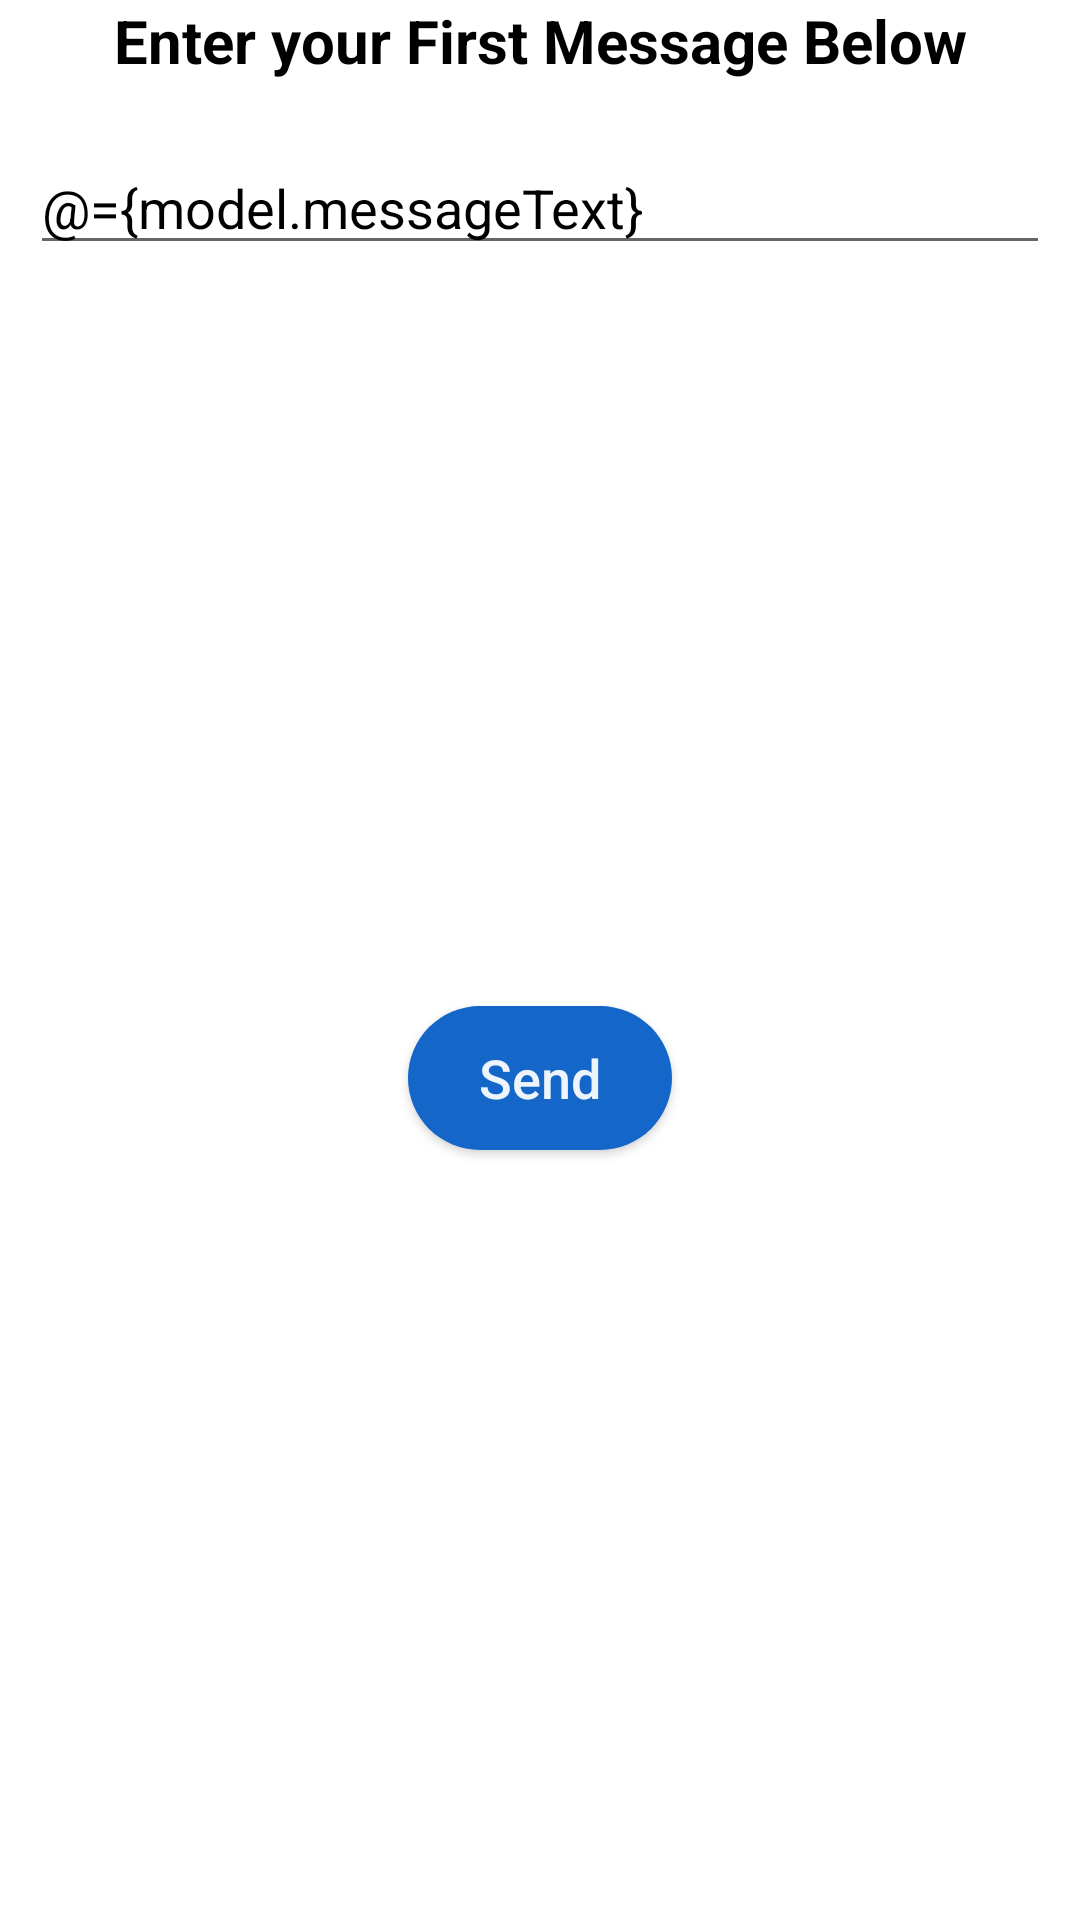

Layout XML and referenced resources for this Android screen:
<!-- AndroidManifest.xml: application theme AppTheme -->
<!-- res/layout/fragment_message.xml -->
<?xml version="1.0" encoding="utf-8"?>
<layout xmlns:android="http://schemas.android.com/apk/res/android"
    xmlns:app="http://schemas.android.com/apk/res-auto">

    <data>
        <variable
            name="model"
            type="com.example.firebasechatapp.ui.firstmessage.MessageViewModel" />

        <variable
            name="frag"
            type="com.example.firebasechatapp.ui.firstmessage.MessageFragment" />
    </data>

    <androidx.constraintlayout.widget.ConstraintLayout
        android:layout_width="match_parent"
        android:background="@color/backgroundColor"
        android:layout_height="wrap_content">

        <androidx.appcompat.widget.AppCompatTextView
            android:id="@+id/text_first_message"
            android:layout_width="0dp"
            android:layout_height="wrap_content"
            android:layout_marginStart="10dp"
            android:layout_marginEnd="10dp"
            android:textColor="@color/textColor"
            android:gravity="center"
            android:text="@string/enter_your_first_message_below"
            android:textSize="20sp"
            android:textStyle="bold"
            app:layout_constraintEnd_toEndOf="parent"
            app:layout_constraintStart_toStartOf="parent"
            app:layout_constraintTop_toTopOf="parent" />

        <androidx.appcompat.widget.AppCompatEditText
            android:id="@+id/first_message"
            android:textColor="@color/textColor"
            android:layout_width="0dp"
            android:layout_height="wrap_content"
            android:layout_marginTop="20dp"
            android:inputType="textMultiLine|textNoSuggestions"
            android:hint="@string/message_hint"
            android:text="@={model.messageText}"
            app:layout_constraintEnd_toEndOf="@+id/text_first_message"
            app:layout_constraintStart_toStartOf="@+id/text_first_message"
            app:layout_constraintTop_toBottomOf="@+id/text_first_message" />

        <androidx.appcompat.widget.AppCompatButton
            android:id="@+id/send"
            android:layout_width="wrap_content"
            android:layout_height="wrap_content"
            android:layout_marginTop="10dp"
            android:layout_marginBottom="20dp"
            android:background="@drawable/sign_up_background"
            android:onClick="@{() -> model.finishUp(frag.secUserId)}"
            android:text="@string/send"
            android:textColor="@color/colorOnPrimary"
            android:textAllCaps="false"
            android:textSize="18sp"
            app:layout_constraintBottom_toBottomOf="parent"
            app:layout_constraintEnd_toEndOf="@+id/first_message"
            app:layout_constraintStart_toStartOf="@+id/first_message"
            app:layout_constraintTop_toBottomOf="@+id/first_message" />
    </androidx.constraintlayout.widget.ConstraintLayout>
</layout>
<!-- resources referenced by this layout -->
<resources>
  <color name="backgroundColor">#EDFFFFFF</color>
  <color name="colorOnPrimary">#EDFFFFFF</color>
  <color name="textColor">#000000</color>
  <!-- drawable sign_up_background (drawable) -->
  <?xml version="1.0" encoding="utf-8"?>
  <shape xmlns:android="http://schemas.android.com/apk/res/android"
      android:shape="rectangle">
  
      <corners
          android:radius="40dp"/>
  
      <solid android:color="@color/colorPrimary"/>
  </shape>
  <string name="enter_your_first_message_below">Enter your First Message Below</string>
  <string name="message_hint">Input message here</string>
  <string name="send">Send</string>
  <style name="AppTheme" parent="Theme.MaterialComponents.Light.NoActionBar">
          
          <item name="colorPrimary">@color/colorPrimary</item>
          <item name="colorPrimaryDark">@color/colorPrimaryDark</item>
          <item name="colorAccent">@color/colorAccent</item>
      </style>
  <color name="colorPrimary">#1466C8</color>
  <color name="colorPrimaryDark">#0665B6</color>
  <color name="colorAccent">#03DAC5</color>
</resources>
